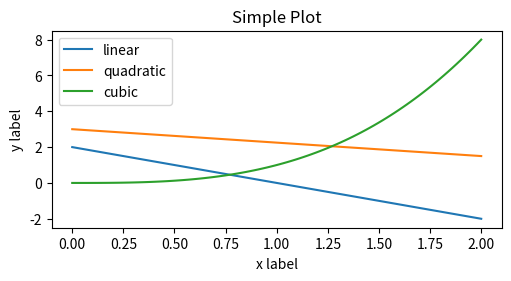

Write the Python code that produced this figure.
import matplotlib as mpl
import matplotlib.pyplot as plt
import numpy as np

x = np.linspace(0, 2, 100)  # Sample data.

# Note that even in the OO-style, we use `.pyplot.figure` to create the Figure.
fig, ax = plt.subplots(figsize=(5, 2.7), layout='constrained')
ax.plot(x, 2-2*x, label='linear')  # Plot some data on the axes.
ax.plot(x, 3-3*x/4, label='quadratic')  # Plot more data on the axes...
ax.plot(x, x**3, label='cubic')  # ... and some more.
ax.set_xlabel('x label')  # Add an x-label to the axes.
ax.set_ylabel('y label')  # Add a y-label to the axes.
ax.set_title("Simple Plot")  # Add a title to the axes.
ax.legend()  # Add a legend.

plt.show()